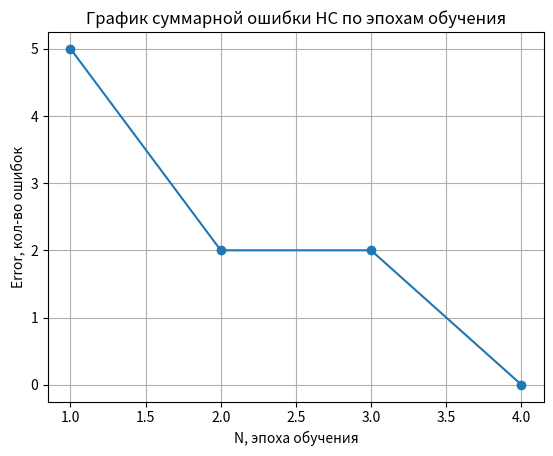

Here is the Python script that generated this plot:
import numpy as np
import matplotlib.pyplot as plt
import pandas as pd

class Lab_4:
    def __init__(self, var):
        self.var = var
        self.n = 0.1
        self.n_it = 100
        self.N = 0
        self.Error = np.array([], int)

    def Fun(self, x1, x2, x3, x4):
        if self.var == 2:  # Аня
            return (((not (x3)) or x4) and (not (x1))) or x2
        if self.var == 9:  # Андрей
            return (x1 or x2 or x3) and (x2 or x3 or x4)

    def Boolean(self):
        self.mass = np.zeros((16, 5), dtype=np.int32)
        self.mass0 = np.empty((0, 4), int)
        self.mass1 = np.empty((0, 4), int)

        for i in range(16):
            b = str(bin(i)[2:])
            while len(b) < 4:
                b = '0' + b
            for j in range(4):
                self.mass[i][j] = b[j]
            self.mass[i][4] = self.Fun(self.mass[i][0], self.mass[i][1], self.mass[i][2], self.mass[i][3])
            if self.mass[i][4] == 0:
                self.mass0 = np.vstack((self.mass0, self.mass[i][:-1]))
            else:
                self.mass1 = np.vstack((self.mass1, self.mass[i][:-1]))
        if len(self.mass0) <= len(self.mass1):
            self.mass_C = self.mass0
        else:
            self.mass_C = self.mass1
        self.mass_X = np.delete(self.mass, -1, axis=1)
        self.v = np.zeros(len(self.mass_C) + 1)
        self.y_pr = np.zeros(len(self.mass_X), dtype=np.int32)
        self.y_t = self.mass[:, 4]
        self.fi = np.zeros(len(self.mass_C), dtype=np.int32)

        print(f"Массив X полный: \n{self.mass}\n")
        print(f"Массив C: \n{self.mass_C}\n")
        print(f"Массив X: \n{self.mass_X}\n")
        return self

    def Gauss_RBF_FA(self, X):  # ФА гаусова фи
        fi_J_x = []
        for i in self.mass_C:
            fi_J_x.append(np.exp(-np.sum((X - i) ** 2)))
        return fi_J_x

    def dot_net(self, X):  # скалярное перемножение
        return np.dot(X, self.v[1:]) + self.v[0]

    def Net(self):
        self.Boolean()
        self.errors_ = []
        report = []
        print(self.mass_X.shape)
        for _ in range(self.n_it):
            errors = 0
            for xi, target in zip(self.mass_X, self.y_t):
                fi_J_x = np.array(self.Gauss_RBF_FA(xi))
                predict = self.dot_net(fi_J_x)
                update = self.n * (target - (1 if predict >= 0 else 0))
                self.v[1:] += update * fi_J_x
                self.v[0] += update
                errors += int((update != 0))
            report.append([np.round(self.v, 3), errors])
            self.errors_.append(errors)
            if errors == 0:
                break
        return self


    def Paint(self):
        plt.title(f"График суммарной ошибки НС по эпохам обучения")
        plt.xlabel("N, эпоха обучения")
        plt.ylabel("Error, кол-во ошибок")
        plt.grid()
        plt.plot(range(1, len(Work.errors_) + 1), Work.errors_, marker='o')
        plt.show()

# ----------------------------------------
# Запуск программы
# ----------------------------------------
if __name__ == "__main__":
    Work = Lab_4(9)  # var, method
    Work.Net()
    print(Work.errors_)

    for xi, target in zip(Work.mass_X, Work.y_t):
        print(f"pr = {1 if Work.dot_net(Work.Gauss_RBF_FA(xi)) >= 0 else 0}, "
              f"t = {target}")
    print(f"\nВеса:"
          f"\n{Work.v}")
    Work.Paint()


# ----------------------------------------
